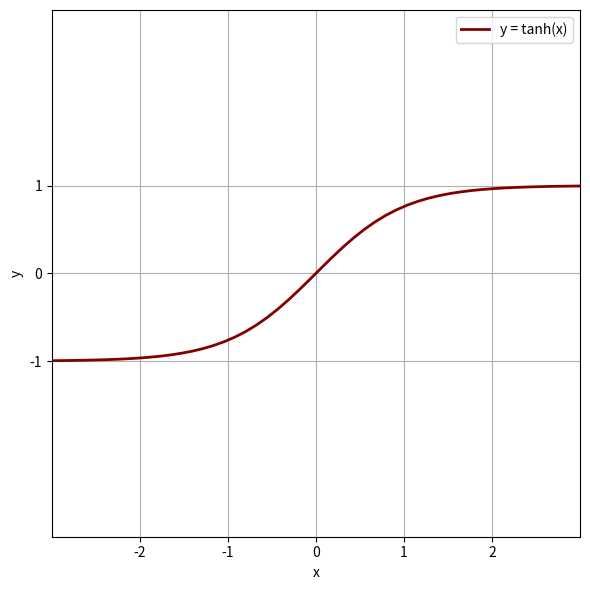

Here is the Python script that generated this plot:
import numpy as np
import matplotlib.pyplot as plt

lim = 3
size = 6
fig, ax = plt.subplots(figsize=(size, size))
xs = np.linspace(-lim, lim)
ax.plot(xs, np.tanh(xs), label="y = tanh(x)", color="#830000", linewidth=2)
ax.set_xlim(-lim, lim)
ax.set_ylim(-lim, lim)
ax.set_xticks([-2,-1, 0, 1, 2])
ax.set_yticks([-1, 0, 1])
ax.set_xlabel("x")
ax.set_ylabel("y")
ax.grid("on")
ax.legend()
fig.tight_layout()
fig.savefig("tanh.pdf", transparent=False)
